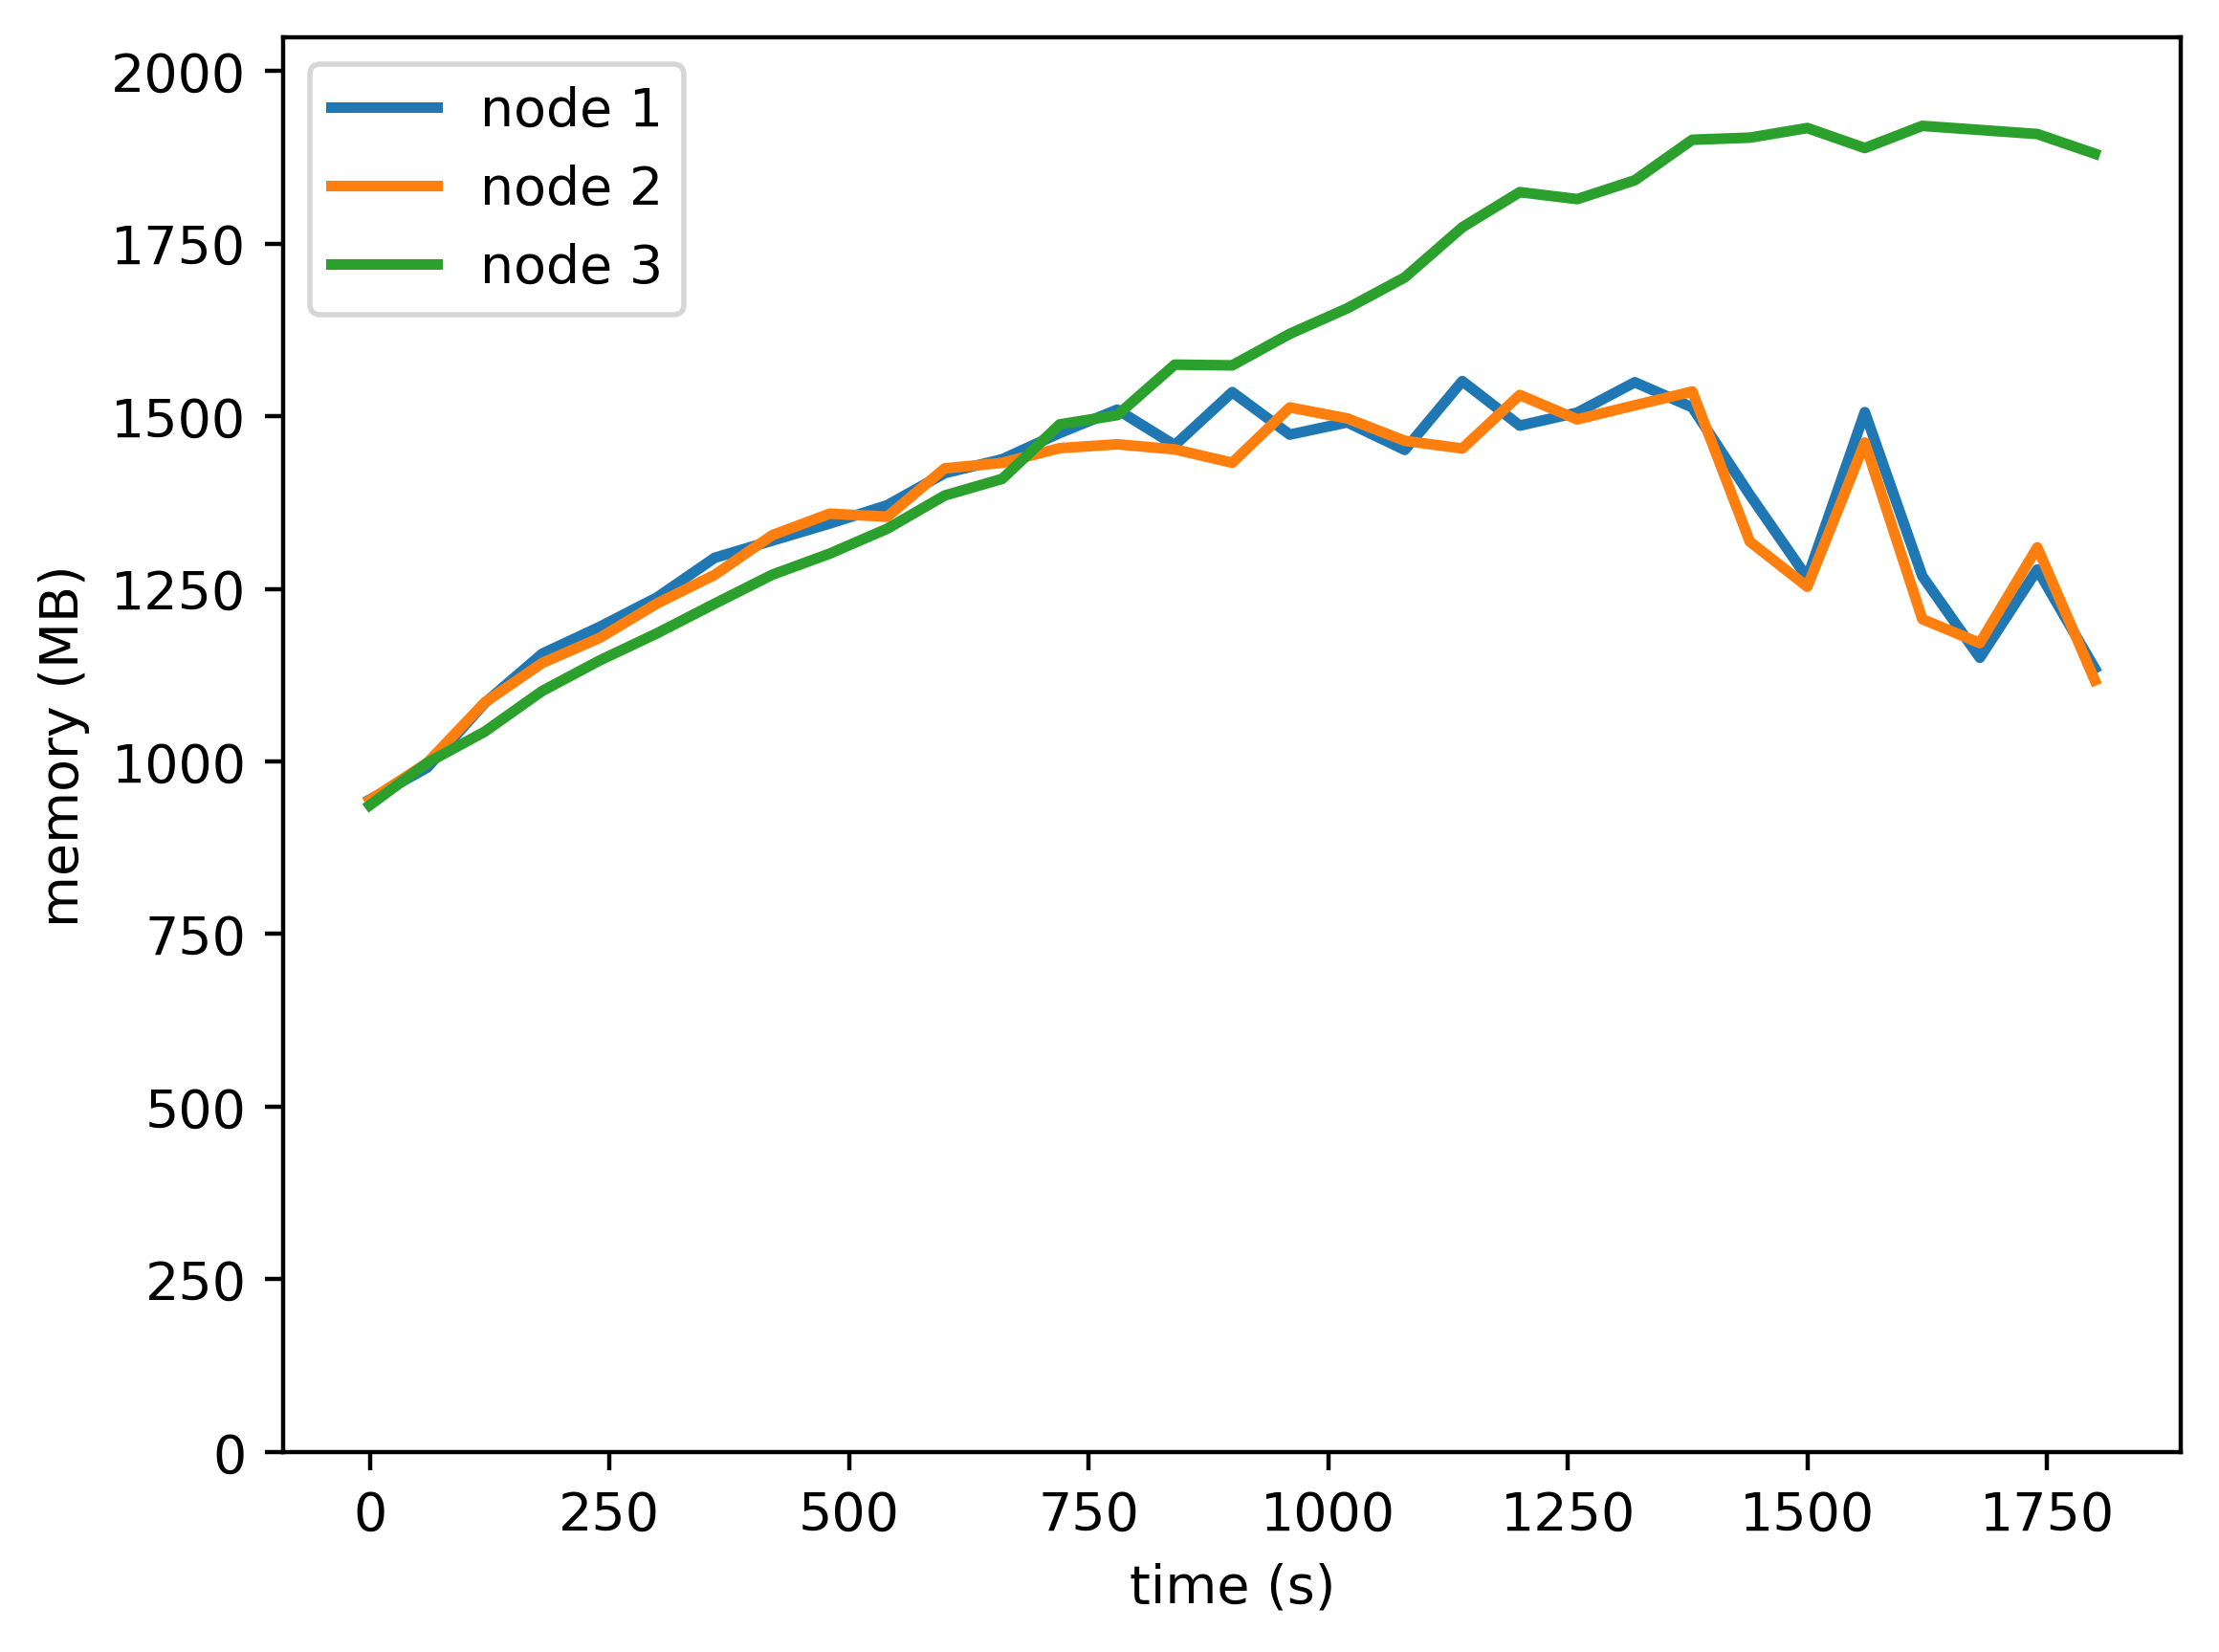

The data file committed next to this chart (first rows):
timestamp, ppgcc-m02, ppgcc-m02 pod amount, ppgcc-m03, ppgcc-m03 pod amount, ppgcc-m04, ppgcc-m04 pod amount
0, 967360, 2, 966536, 2, 959016, 2
60, 1014880, 2, 1021844, 2, 1021848, 2
120, 1110580, 2, 1111472, 2, 1068180, 2
180, 1183708, 2, 1169948, 2, 1128504, 2
240, 1223572, 2, 1207304, 2, 1173780, 2
300, 1267396, 2, 1258388, 2, 1214172, 2
360, 1326004, 2, 1300760, 2, 1257996, 2
420, 1351480, 2, 1359500, 2, 1300896, 2
480, 1376824, 2, 1391444, 2, 1332180, 2
540, 1403884, 2, 1386912, 2, 1369140, 2
600, 1451536, 2, 1458632, 2, 1418376, 2
660, 1472128, 2, 1466816, 2, 1443060, 2
720, 1511068, 2, 1488596, 2, 1523844, 2
780, 1545652, 2, 1494272, 2, 1537572, 2
840, 1492984, 2, 1486748, 2, 1612416, 2
900, 1571656, 2, 1466948, 2, 1611360, 2
960, 1508692, 2, 1548920, 2, 1658088, 2
1020, 1526776, 2, 1532684, 2, 1695972, 2
1080, 1485988, 2, 1499444, 2, 1741776, 2
1140, 1588024, 2, 1488092, 2, 1816092, 2
1200, 1522024, 2, 1567424, 2, 1868232, 2
1260, 1541296, 2, 1531256, 2, 1857884, 2
1320, 1586308, 2, 1552112, 2, 1885800, 2
1380, 1549084, 2, 1572572, 2, 1945924, 2
1440, 1419328, 2, 1350020, 2, 1949036, 2
1500, 1296236, 2, 1283096, 2, 1963304, 2
1560, 1542020, 2, 1496936, 2, 1933600, 2
1620, 1298744, 2, 1235048, 2, 1966484, 2
1680, 1177700, 2, 1199540, 2, 1960484, 2
1740, 1308644, 2, 1341440, 2, 1954400, 2
1800, 1161992, 2, 1144232, 2, 1925208, 2
